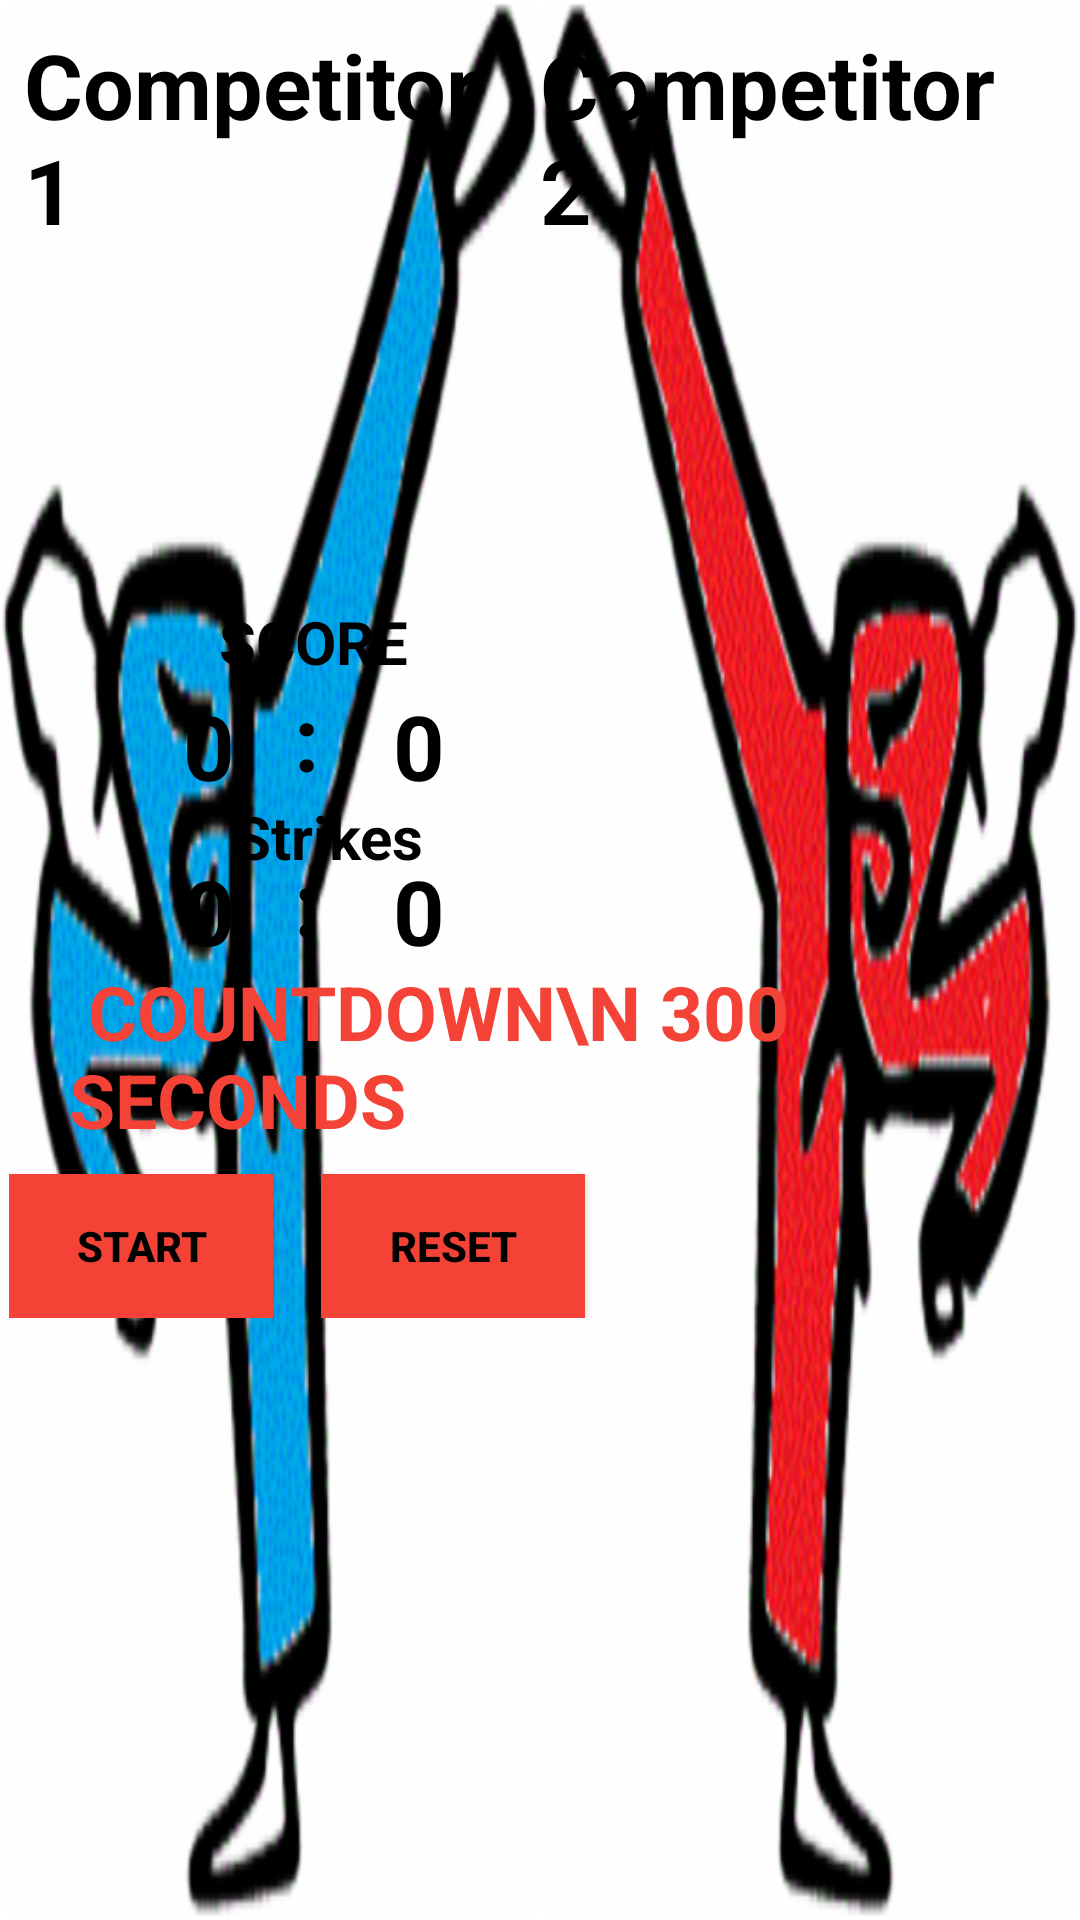

Android layout source for this screen:
<!-- AndroidManifest.xml: application theme AppTheme -->
<!-- res/layout/activity_main2.xml -->
<?xml version="1.0" encoding="utf-8"?>
<RelativeLayout xmlns:android="http://schemas.android.com/apk/res/android"
    xmlns:tools="http://schemas.android.com/tools"
    android:layout_width="match_parent"
    android:layout_height="match_parent"
    tools:context=".Main2Activity">

    <LinearLayout
        android:layout_width="match_parent"
        android:layout_height="match_parent"
        android:orientation="horizontal">

        <RelativeLayout
            android:layout_width="0dp"
            android:layout_height="match_parent"
            android:layout_weight="1"
            android:background="@drawable/personkickingright">

            <TextView
                android:id="@+id/competitor1"
                android:layout_width="wrap_content"
                android:layout_height="wrap_content"
                android:layout_alignParentLeft="true"
                android:layout_marginLeft="8dp"
                android:layout_marginTop="8dp"
                android:text="Competitor 1"
                android:textColor="#000000"
                android:textSize="30sp"
                android:textStyle="bold" />

            <Button
                android:id="@+id/head1"
                android:layout_width="wrap_content"
                android:layout_height="wrap_content"
                android:layout_marginTop="55dp"
                android:background="@android:color/transparent"
                android:onClick="score2Competitor2" />

            <Button
                android:id="@+id/body1"
                android:layout_width="wrap_content"
                android:layout_height="wrap_content"
                android:layout_below="@+id/head1"
                android:background="@android:color/transparent"
                android:onClick="score1Competitor2"></Button>

            <Button
                android:id="@+id/leg1"
                android:layout_width="wrap_content"
                android:layout_height="wrap_content"
                android:layout_alignParentBottom="true"
                android:layout_marginBottom="25dp"
                android:layout_marginLeft="60dp"
                android:onClick="strikeCompetitor2"
                android:background="@android:color/transparent"></Button>
        </RelativeLayout>

        <RelativeLayout
            android:layout_width="0dp"
            android:layout_height="match_parent"
            android:layout_weight="1"
            android:background="@drawable/personkickingleft">

            <TextView
                android:layout_width="wrap_content"
                android:layout_height="wrap_content"
                android:layout_alignParentRight="true"
                android:layout_marginRight="8dp"
                android:layout_marginTop="8dp"
                android:text="Competitor 2"
                android:textColor="#000000"
                android:textSize="30sp"
                android:textStyle="bold" />

            <Button
                android:id="@+id/head2"
                android:layout_width="wrap_content"
                android:layout_height="wrap_content"
                android:layout_alignParentRight="true"
                android:layout_marginTop="55dp"
                android:onClick="score2Competitor1"
                android:background="@android:color/transparent" />

            <Button
                android:layout_width="wrap_content"
                android:layout_height="wrap_content"
                android:layout_alignParentRight="true"
                android:layout_below="@+id/head2"

                android:onClick="score1Competitor1"
                android:background="@android:color/transparent"></Button>

            <Button
                android:layout_width="wrap_content"
                android:layout_height="wrap_content"
                android:layout_alignParentBottom="true"
                android:layout_marginBottom="25dp"
                android:layout_marginLeft="100dp"
                android:background="@android:color/transparent"
                android:onClick="strikeCompetitor1"
                ></Button>
        </RelativeLayout>
    </LinearLayout>

    <RelativeLayout xmlns:android="http://schemas.android.com/apk/res/android"
        xmlns:tools="http://schemas.android.com/tools"
        android:id="@+id/buttons"
        android:layout_width="wrap_content"
        android:layout_height="wrap_content"
        android:layout_centerInParent="true"
        android:layout_margin="3dp"
        tools:context=".MainActivity">

        <TextView
            android:layout_width="wrap_content"
            android:layout_height="wrap_content"
            android:layout_marginLeft="70dp"
            android:text="Score"
            android:textAllCaps="true"
            android:textColor="#000000"
            android:textSize="20sp"
            android:textStyle="bold" />

        <TextView
            android:id="@+id/competitor1_score"
            android:layout_width="wrap_content"
            android:layout_height="wrap_content"
            android:layout_marginLeft="55dp"
            android:layout_marginTop="25dp"
            android:padding="3dp"
            android:text="0"
            android:textColor="#000000"
            android:textSize="30sp"
            android:textStyle="bold" />

        <TextView
            android:layout_width="wrap_content"
            android:layout_height="wrap_content"
            android:layout_marginLeft="95dp"
            android:layout_marginTop="25dp"
            android:text=":"
            android:textColor="#000000"
            android:textSize="30sp"
            android:textStyle="bold" />

        <TextView
            android:id="@+id/competitor2_score"
            android:layout_width="wrap_content"
            android:layout_height="wrap_content"
            android:layout_marginLeft="125dp"
            android:layout_marginTop="25dp"
            android:padding="3dp"
            android:text="0"
            android:textColor="#000000"
            android:textSize="30sp"
            android:textStyle="bold" />

        <TextView
            android:id="@+id/strikes"
            android:layout_width="wrap_content"
            android:layout_height="wrap_content"
            android:layout_marginLeft="75dp"
            android:layout_marginTop="65dp"
            android:text="Strikes"
            android:textSize="20dp"
            android:textStyle="bold" />

        <TextView
            android:id="@+id/competitor1_strike"
            android:layout_width="wrap_content"
            android:layout_height="wrap_content"
            android:layout_marginLeft="55dp"
            android:layout_marginTop="80dp"
            android:padding="3dp"
            android:text="0"
            android:textColor="#000000"
            android:textSize="30sp"
            android:textStyle="bold" />

        <TextView
            android:layout_width="wrap_content"
            android:layout_height="wrap_content"
            android:layout_marginLeft="95dp"
            android:layout_marginTop="80dp"
            android:text=":"
            android:textColor="#000000"
            android:textSize="30sp"
            android:textStyle="bold" />

        <TextView
            android:id="@+id/competitor2_strike"
            android:layout_width="wrap_content"
            android:layout_height="wrap_content"
            android:layout_marginLeft="125dp"
            android:layout_marginTop="80dp"
            android:padding="3dp"
            android:text="0"
            android:textColor="#000000"
            android:textSize="30sp"
            android:textStyle="bold" />

        <TextView
            android:id="@+id/tv"
            android:layout_width="wrap_content"
            android:layout_height="wrap_content"
            android:layout_marginLeft="20dp"
            android:layout_marginTop="120dp"
            android:text=" CountDown\n 300 seconds"
            android:textAllCaps="true"
            android:textColor="#F44336"
            android:textSize="25sp"
            android:textStyle="bold" />

        <Button
            android:id="@+id/btn_start"
            android:layout_width="wrap_content"
            android:layout_height="wrap_content"
            android:layout_below="@id/tv"
            android:layout_marginRight="16dp"
            android:layout_marginTop="8dp"
            android:background="#F44336"
            android:text="Start"
            android:textColor="#000000"
            android:textStyle="bold" />

        <Button
            android:id="@+id/btn_cancel"
            android:layout_width="wrap_content"
            android:layout_height="wrap_content"
            android:layout_below="@id/tv"
            android:layout_marginTop="8dp"
            android:layout_toRightOf="@id/btn_start"
            android:background="#F44336"
            android:onClick="reset"
            android:text="Reset"
            android:textColor="#000000"
            android:textStyle="bold" />
    </RelativeLayout>
</RelativeLayout>
<!-- resources referenced by this layout -->
<resources>
  <!-- drawable personkickingleft: png bitmap (drawable-hdpi, 17129 bytes) -->
  <!-- drawable personkickingright: png bitmap (drawable-hdpi, 16271 bytes) -->
  <style name="AppTheme" parent="Theme.AppCompat.Light">
          
          <item name="colorPrimary">#F44336</item>
          <item name="colorPrimaryDark">@color/colorPrimaryDark</item>
          <item name="colorAccent">@color/colorAccent</item>
          <item name="android:textColor">#000000</item>
  
          </style>
  <!-- not gathered from this repository: default colours our renderer supplied (Android Studio template values) -->
  <color name="colorPrimaryDark">#FF3700B3</color>
  <color name="colorAccent">#FF03DAC5</color>
</resources>
